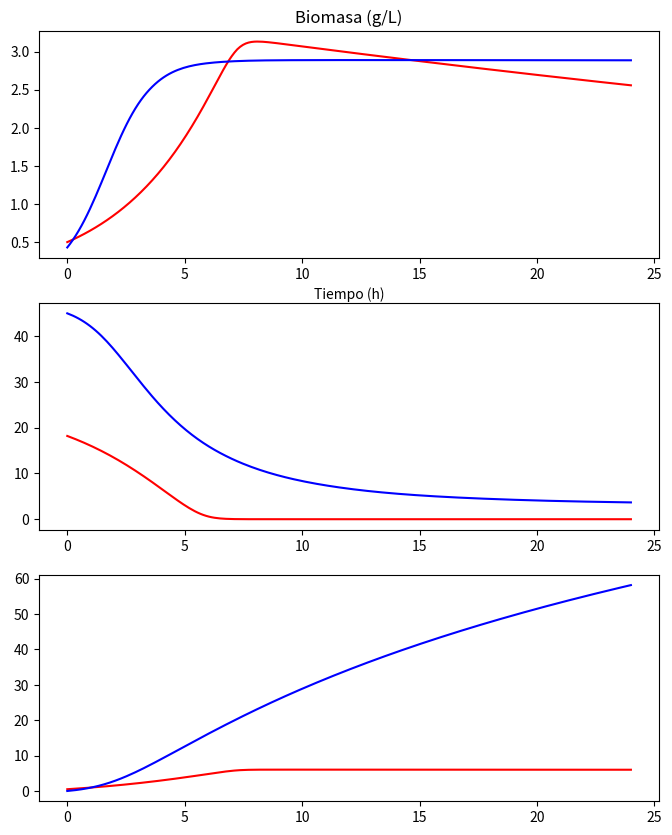

Source code (Python): (Note: this script raises an exception after producing the figure.)
import numpy as np
import matplotlib.pyplot as plt
from scipy.integrate import solve_ivp

def modelo_batch(t, Y, p):
    X, S, P = Y

    μ = (p['mu_max'] * S * p['Kix']) / ((p['Ksx'] + S) * (p['Kix'] + S)) * np.exp(-P / p['Kpx'])

    dX = (μ - p['Kd']) * X
    dS = -p['qs_max'] * (S * p['Kis']) / ((p['Kss'] + S) * (p['Kis'] + S)) * np.exp(-P / p['Kps']) * X
    dP = p['alpha'] * dX + p['qp_max'] * (S * p['Kip']) / ((p['Ksp'] + S) * (p['Kip'] + S)) * np.exp(-P / p['Kpp']) * X

    return dX, dS, dP

#Parametros por escenario (unidades en g/L)
Escenarios = {
    '2L_M17': {
        'mu_max': 0.34, 'Kix': 114.06, 'Ksx': 0.023, 'Kpx': 18.11, 'Kd': 0.013,
        'qs_max': 4.92, 'Kis': 290.13, 'Kss': 2.73, 'Kps': 10.44,
        'qp_max': 1.027, 'Kip': 135.89, 'Ksp': 0.025, 'Kpp': 5.31, 'alpha': 0.052,
        'X0': 0.5, 'S0': 18.2, 'P0': 0.5# Condiciones iniciales
    },
    '2L_HCW': {
        'mu_max': 0.99, 'Kix': 399.75, 'Ksx': 0.0023, 'Kpx': 3.77, 'Kd': 0.0001,
        'qs_max': 4.99, 'Kis': 399.99, 'Kss': 0.01, 'Kps': 11.16,
        'qp_max': 2.04, 'Kip': 100.0, 'Ksp': 0.01, 'Kpp': 44.99, 'alpha': 0.01,
        'X0': 0.43, 'S0': 45.0, 'P0': 0.0# Condiciones iniciales
    },
    '20L_HCW': {
        'mu_max': 1.09, 'Kix': 394.20, 'Ksx': 4.229, 'Kpx': 5.001, 'Kd': 0.0001,
        'qs_max': 4.16, 'Kis': 143.391, 'Kss': 0.15, 'Kps': 20.07,
        'qp_max': 1.863, 'Kip': 373.89, 'Ksp': 0.065, 'Kpp': 42.83, 'alpha': 0.017,
        'X0': 0.43, 'S0': 33.0, 'P0': 0.0# Condiciones iniciales
    }
}

#Solver
t_span = (0, 24)
t_array = np.linspace(0, 24, 200) 

sol = {}
for k, v in Escenarios.items():
    Y_init = np.array([v['X0'], v['S0'], v['P0']])
    sol[k] = solve_ivp(modelo_batch, t_span, Y_init, t_eval=t_array, args=(v,))

#Graficas
def plot_escala(nombre, keys, colors):
    f, (ax1, ax2, ax3) = plt.subplots(3, 1, figsize=(8, 10))
    axes = (ax1, ax2, ax3)
    titulos = ['Biomasa (g/L)', 'Sustrato (g/L)', 'Acido Lactico (g/L)']

    for k, color in zip(keys, colors):
        cx = sol[k].y[0]
        cs = sol[k].y[1]
        cp = sol[k].y[2]
        line1, = ax1.plot(t_array, cx, label=k.replace('_', ' '), color=color)
        line2, = ax2.plot(t_array, cs, label=k.replace('_', ' '), color=color)
        line3, = ax3.plot(t_array, cp, label=k.replace('_', ' '), color=color)

    for i, ax in enumerate(axes):
        ax.set_title(titulos[i])
        ax.set_xlabel('Tiempo (h)')
        ax.set_ylabel(f'Concentración ({unidades[i]})')
        ax.set_xlim(left=0)
        ax.set_ylim(bottom=0)

    for ax in axes:
        ax.legend()

    for ax in axes:
        ax.grid()

    f.suptitle(f'Escala de Biorreactor: {nombre}', fontsize=14, fontweight='bold')
    plt.tight_layout()
    plt.show()

plot_escala('2 Litros', ['2L_M17', '2L_HCW'], ['red', 'blue'])
plot_escala('20 Litros', ['20L_HCW'], ['green'])
